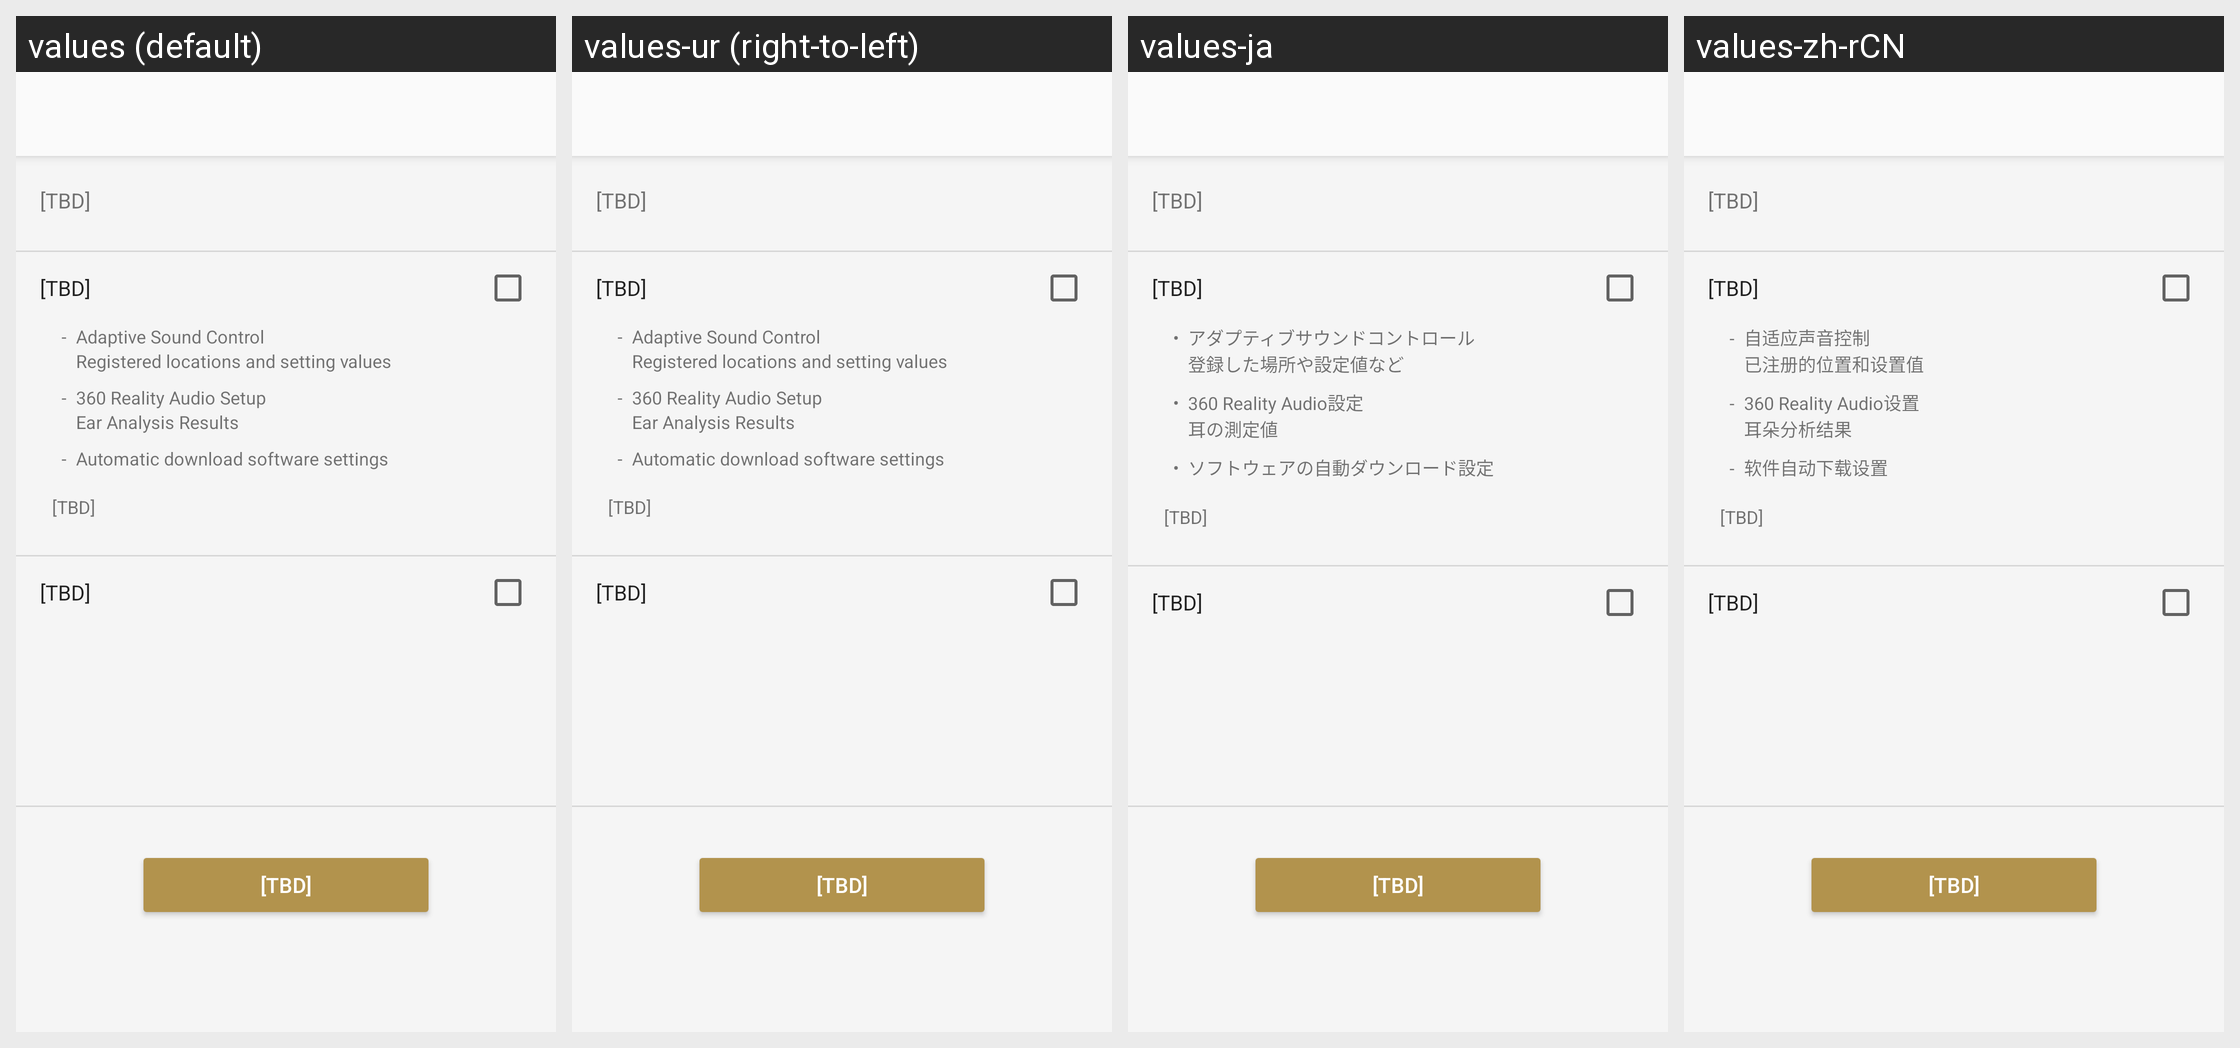

Locale-by-locale string values for the Android screen shown in this grid:
Android screen res/layout/reset_settings_reset_fragment.xml rendered under 4 locales, left to right: values (default), values-ur (right-to-left), values-ja, values-zh-rCN. Device: Nexus 5 (rendered at 1080×1920; each locale shown at half size, 540×960, under a caption strip naming it); theme AppTheme.Light.
Other locales in the repository, not shown: values-af, values-am, values-ar, values-az, values-be, values-bg, values-bn, values-bs, values-ca, values-cs, values-da, values-de, values-el, values-en, values-en-rGB, values-en-rUS, values-en-rXC, values-es, values-es-rUS, values-et, values-eu, values-fa, values-fi, values-fr, values-fr-rCA, values-gl, values-gu, values-hi, values-hr, values-hu, values-hy, values-in, values-is, values-it, values-iw, values-ka, values-kk, values-km, values-kn, values-ko, values-ky, values-lo, values-lt, values-lv, values-mk, values-ml, values-mn, values-mr, values-ms, values-my, values-nb, values-ne, values-nl, values-pa, values-pl, values-pt, values-pt-rBR, values-pt-rPT, values-ro, values-ru, values-si, values-sk, values-sl, values-sq, values-sr, values-sv, values-sw, values-ta, values-te, values-th, values-tl, values-tr, values-uk, values-uz, values-vi, values-zh-rHK, values-zh-rTW, values-zu.
Strings drawn on this screen, with the default value and each locale's value (text and hints the layout hard-codes, and strings that could not be matched under every locale, appear in the picture but are not listed):

Reset_Settings_Description
  values: [TBD]
  values-ur: [TBD]  [not translated; the default value is used]
  values-ja: [TBD]
  values-zh-rCN: [TBD]

Reset_Settings_Label_App
  values: [TBD]
  values-ur: [TBD]  [not translated; the default value is used]
  values-ja: [TBD]
  values-zh-rCN: [TBD]

Common_List_Symbol_Only
  values: -
  values-ur: -  [not translated; the default value is used]
  values-ja: ・
  values-zh-rCN: -

AR_Title
  values: Adaptive Sound Control
  values-ur: Adaptive Sound Control  [not translated; the default value is used]
  values-ja: アダプティブサウンドコントロール
  values-zh-rCN: 自适应声音控制

SettingsTakeOver_Appeal_Adaptive_Data
  values: Registered locations and setting values
  values-ur: Registered locations and setting values  [not translated; the default value is used]
  values-ja: 登録した場所や設定値など
  values-zh-rCN: 已注册的位置和设置值

IASetup_FeatureTitle
  values: 360 Reality Audio Setup
  values-ur: 360 Reality Audio Setup  [not translated; the default value is used]
  values-ja: 360 Reality Audio設定
  values-zh-rCN: 360 Reality Audio设置

SettingsTakeOver_Appeal_360RA_Data
  values: Ear Analysis Results
  values-ur: Ear Analysis Results  [not translated; the default value is used]
  values-ja: 耳の測定値
  values-zh-rCN: 耳朵分析结果

SettingsTakeOver_Appeal_FW_Download_Title
  values: Automatic download software settings
  values-ur: Automatic download software settings  [not translated; the default value is used]
  values-ja: ソフトウェアの自動ダウンロード設定
  values-zh-rCN: 软件自动下载设置

Reset_Settings_App_Note
  values: [TBD]
  values-ur: [TBD]  [not translated; the default value is used]
  values-ja: [TBD]
  values-zh-rCN: [TBD]

Reset_Settings_Label_MDR
  values: [TBD]
  values-ur: [TBD]  [not translated; the default value is used]
  values-ja: [TBD]
  values-zh-rCN: [TBD]

Reset_Button
  values: [TBD]
  values-ur: [TBD]  [not translated; the default value is used]
  values-ja: [TBD]
  values-zh-rCN: [TBD]
